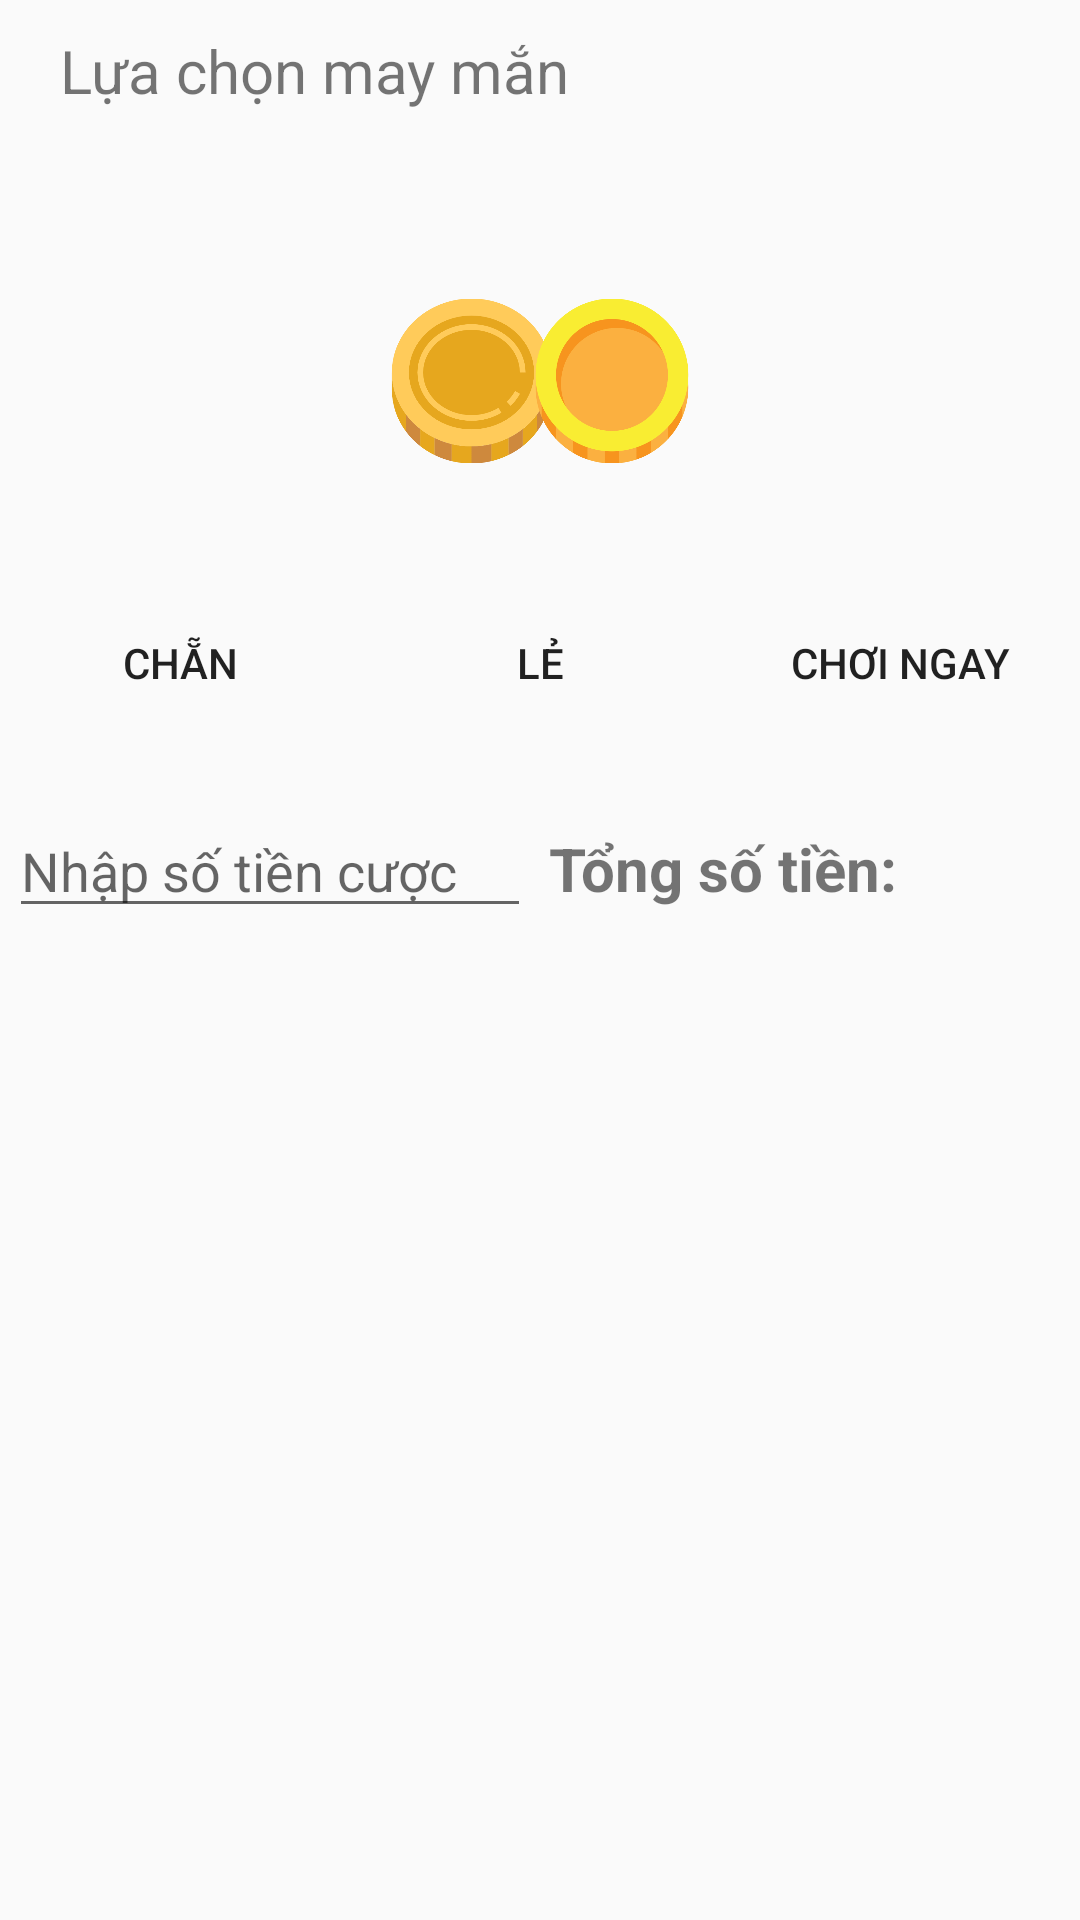

Write the Android layout XML for this screen, with the resource values it uses.
<!-- AndroidManifest.xml: application theme Theme.FresherVNC -->
<!-- res/layout/activity_lucky_choice.xml -->
<?xml version="1.0" encoding="utf-8"?>
<layout xmlns:android="http://schemas.android.com/apk/res/android"
    xmlns:app="http://schemas.android.com/apk/res-auto"
    xmlns:tools="http://schemas.android.com/tools">

    <data>

    </data>

    <LinearLayout
        android:id="@+id/main"
        android:layout_width="match_parent"
        android:layout_height="match_parent"
        android:orientation="vertical"
        tools:context=".luckychoice.LuckyChoiceActivity">
        <LinearLayout
            android:layout_width="match_parent"
            android:layout_height="wrap_content">
            <ImageView
                android:layout_width="wrap_content"
                android:layout_gravity="center"
                android:layout_margin="5dp"
                android:layout_height="wrap_content"
                android:src="@drawable/baseline_arrow_back_24"/>
            <TextView
                android:layout_marginLeft="20dp"
                android:layout_margin="10dp"
                android:layout_width="wrap_content"
                android:textSize="20sp"
                android:layout_height="wrap_content"
                android:text="@string/title_app_lucky_choice"/>
        </LinearLayout>
        <LinearLayout
            android:layout_marginTop="30dp"
            android:layout_width="match_parent"
            android:weightSum="7"
            android:layout_height="wrap_content">
            <LinearLayout
                android:gravity="center"
                android:orientation="vertical"
                android:id="@+id/llEven"
                android:layout_width="0dp"
                android:layout_weight="2"
                android:layout_height="match_parent">
            </LinearLayout>
            <LinearLayout
                android:layout_width="0dp"
                android:layout_weight="3"
                android:orientation="vertical"
                android:gravity="center"
                android:layout_height="match_parent">
                <TextView
                    android:id="@+id/tvResult"
                    android:visibility="gone"
                    android:textColor="@color/orange"
                    android:textStyle="bold"
                    android:textSize="20sp"
                    android:layout_width="wrap_content"
                    android:layout_height="wrap_content"/>
                <ImageView
                    android:id="@+id/imgContent"
                    android:layout_width="100dp"
                    android:layout_height="100dp"
                    android:src="@drawable/ic_heads_tails"/>
            </LinearLayout>
            <LinearLayout
                android:id="@+id/llOdd"
                android:orientation="vertical"
                android:gravity="center"
                android:layout_width="0dp"
                android:layout_weight="2"
                android:layout_height="match_parent">

            </LinearLayout>
        </LinearLayout>
        <LinearLayout
            android:layout_width="match_parent"
            android:layout_height="wrap_content"
            android:orientation="horizontal"
            android:gravity="center">

            <Button
                android:layout_margin="20dp"
                android:text="@string/even"
                android:id="@+id/btnEven"
                android:layout_width="0dp"
                android:background="@drawable/bg_button"
                android:layout_height="wrap_content"
                android:layout_weight="1"/>

            <Button
                android:text="@string/odd"
                android:id="@+id/btnOdd"
                android:layout_width="0dp"
                android:background="@drawable/bg_button"
                android:layout_margin="20dp"
                android:layout_height="wrap_content"
                android:layout_weight="1"/>

            <Button
                android:text="@string/play"
                android:id="@+id/btnPlay"
                android:layout_width="0dp"
                android:layout_margin="20dp"
                android:background="@drawable/bg_button"
                android:layout_height="wrap_content"
                android:layout_weight="1"/>

        </LinearLayout>
        <LinearLayout
            android:layout_width="match_parent"
            android:weightSum="2"
            android:orientation="horizontal"
            android:layout_height="wrap_content">
            <EditText
                android:id="@+id/edtMoney"
                android:layout_margin="3dp"
                android:layout_width="0dp"
                android:layout_weight="1"
                android:maxLength="9"
                android:inputType="number"
                android:hint="@string/type_bet"
                android:layout_height="wrap_content"/>
            <TextView
                android:id="@+id/tvMoney"
                android:layout_width="0dp"
                android:text="@string/sum_money"
                android:textSize="20sp"
                android:textStyle="bold"
                android:layout_margin="3dp"

                android:layout_weight="1"
                android:layout_height="wrap_content"/>
        </LinearLayout>

    </LinearLayout>
</layout>
<!-- resources referenced by this layout -->
<resources>
  <color name="orange">#FF5722</color>
  <!-- drawable ic_heads_tails: png bitmap (drawable, 55690 bytes) -->
  <string name="even">Chẵn</string>
  <string name="odd">Lẻ</string>
  <string name="play">Chơi ngay</string>
  <string name="sum_money">Tổng số tiền: </string>
  <string name="title_app_lucky_choice">Lựa chọn may mắn</string>
  <string name="type_bet">Nhập số tiền cược</string>
  <style name="Theme.FresherVNC" parent="Base.Theme.FresherVNC" />
  <style name="Base.Theme.FresherVNC" parent="Theme.AppCompat.DayNight.NoActionBar">
          
          
      </style>
</resources>
